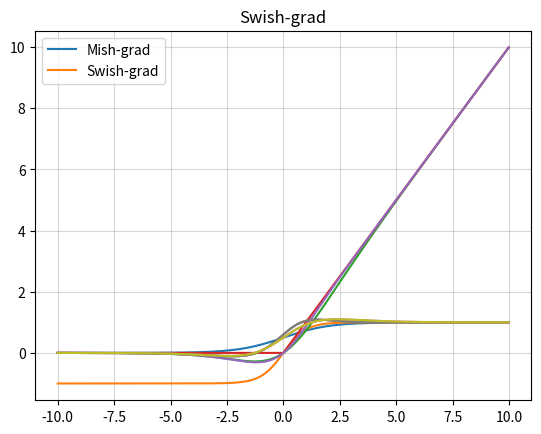
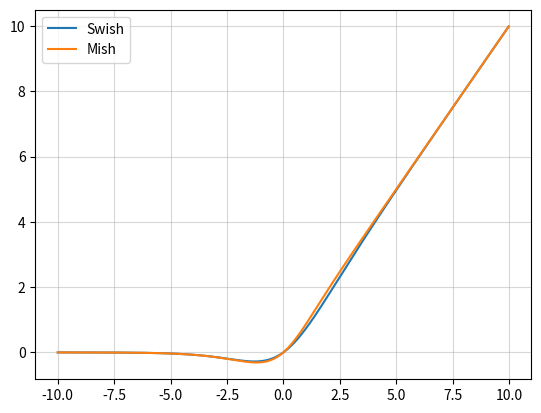
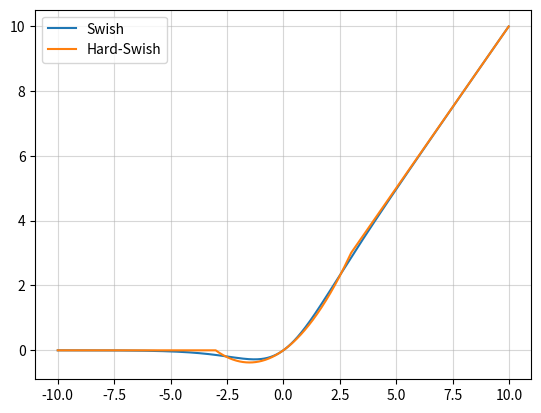
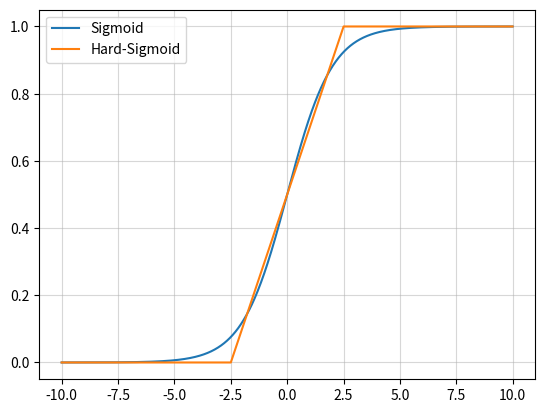
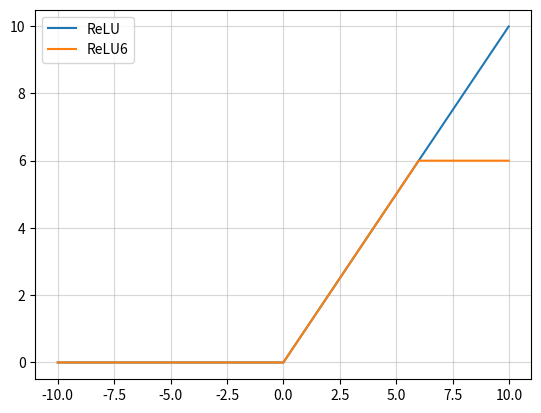
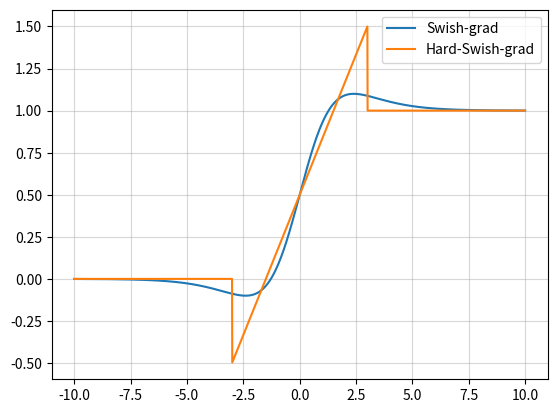
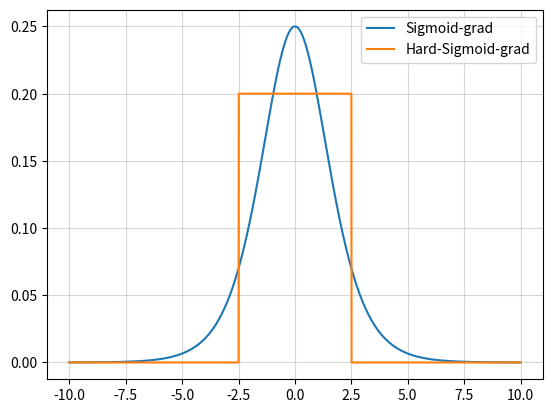
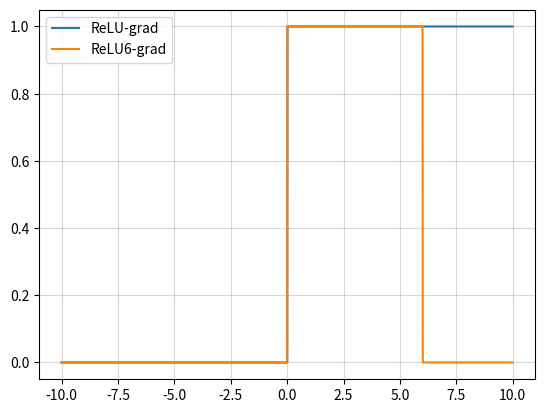

Python code for these plots, in order:
import matplotlib.pyplot as plt
import numpy as np

class ActivateFunc():
    def __init__(self, x, b=None, lamb=None, alpha=None, a=None):
        super(ActivateFunc, self).__init__()
        self.x = x
        self.b = b
        self.lamb = lamb
        self.alpha = alpha
        self.a = a

    def Sigmoid(self):
        y = np.exp(self.x) / (np.exp(self.x) + 1)
        y_grad = y*(1-y)
        return [y, y_grad]

    def Tanh(self):
        y = np.tanh(self.x)
        y_grad = 1 - y * y
        return [y, y_grad]
    
    def softmax(self):
        x = np.exp(self.x) / np.sum(np.exp(self.x))
        return x

    def Swish(self): #b是一个常数，指定b
        y = self.x * (np.exp(self.b*self.x) / (np.exp(self.b*self.x) + 1))
        y_grad = np.exp(self.b*self.x)/(1+np.exp(self.b*self.x)) + self.x * (self.b*np.exp(self.b*self.x) / ((1+np.exp(self.b*self.x))*(1+np.exp(self.b*self.x))))
        return [y, y_grad]

    def ELU(self): # alpha是个常数，指定alpha
        y = np.where(self.x > 0, self.x, self.alpha * (np.exp(self.x) - 1))
        y_grad = np.where(self.x > 0, 1, self.alpha * np.exp(self.x))
        return [y, y_grad]

    def SELU(self):  # lamb大于1，指定lamb和alpha
        y = np.where(self.x > 0, self.lamb * self.x, self.lamb * self.alpha * (np.exp(self.x) - 1))
        y_grad = np.where(self.x > 0, self.lamb*1, self.lamb * self.alpha * np.exp(self.x))
        return [y, y_grad]

    def ReLU(self):
        y = np.where(self.x < 0, 0, self.x)
        y_grad = np.where(self.x < 0, 0, 1)
        return [y, y_grad]

    def PReLU(self):    # a大于1，指定a
        y = np.where(self.x < 0, self.x / self.a, self.x)
        y_grad = np.where(self.x < 0, 1 / self.a, 1)
        return [y, y_grad]

    def LeakyReLU(self):   # a大于1，指定a
        y = np.where(self.x < 0, self.x / self.a, self.x)
        y_grad = np.where(self.x < 0, 1 / self.a, 1)
        return [y, y_grad]

    def Mish(self):
        f = 1 + np.exp(x)
        y = self.x * ((f*f-1) / (f*f+1))
        y_grad = (f*f-1) / (f*f+1) + self.x*(4*f*(f-1)) / ((f*f+1)*(f*f+1))
        return [y, y_grad]

    def ReLU6(self):
        y = np.where(np.where(self.x < 0, 0, self.x) > 6, 6, np.where(self.x < 0, 0, self.x))
        y_grad = np.where(self.x > 6, 0, np.where(self.x < 0, 0, 1))
        return [y, y_grad]

    def Hard_Swish(self):
        f = self.x + 3
        relu6 = np.where(np.where(f < 0, 0, f) > 6, 6, np.where(f < 0, 0, f))
        relu6_grad = np.where(f > 6, 0, np.where(f < 0, 0, 1))
        y = self.x * relu6 / 6
        y_grad = relu6 / 6 + self.x * relu6_grad / 6
        return [y, y_grad]

    def Hard_Sigmoid(self):
        f = (2 * self.x + 5) / 10
        y = np.where(np.where(f > 1, 1, f) < 0, 0, np.where(f > 1, 1, f))
        y_grad = np.where(f > 0, np.where(f >= 1, 0, 1 / 5), 0)
        return [y, y_grad]
    


def PlotActiFunc(x, y, title):
    plt.grid(which='minor', alpha=0.2)
    plt.grid(which='major', alpha=0.5)
    plt.plot(x, y)
    plt.title(title)
    plt.show()

def PlotMultiFunc(x, y):
    plt.grid(which='minor', alpha=0.2)
    plt.grid(which='major', alpha=0.5)
    plt.plot(x, y)


if __name__ == '__main__':
    x = np.arange(-10, 10, 0.01)
    activateFunc = ActivateFunc(x)
    activateFunc.b = 1
    PlotActiFunc(x, activateFunc.Sigmoid()[0], title='Sigmoid')
    PlotActiFunc(x, activateFunc.Tanh()[0], title='Tanh')
    PlotActiFunc(x, activateFunc.Swish()[0], title='Swish')
    PlotActiFunc(x, activateFunc.ReLU()[0], title='ReLU')
    PlotActiFunc(x, activateFunc.Mish()[0], title='Mish')
    PlotActiFunc(x, activateFunc.Mish()[1], title='Mish-grad')
    PlotActiFunc(x, activateFunc.Swish()[1], title='Swish-grad')

    plt.figure(1)
    PlotMultiFunc(x, activateFunc.Mish()[1])
    PlotMultiFunc(x, activateFunc.Swish()[1])
    plt.legend(['Mish-grad', 'Swish-grad'])
    plt.figure(2)

    PlotMultiFunc(x, activateFunc.Swish()[0])
    PlotMultiFunc(x, activateFunc.Mish()[0])
    plt.legend(['Swish', 'Mish'])

    plt.figure(3)
    PlotMultiFunc(x, activateFunc.Swish()[0])
    PlotMultiFunc(x, activateFunc.Hard_Swish()[0])
    plt.legend(['Swish', 'Hard-Swish'])

    plt.figure(4)
    PlotMultiFunc(x, activateFunc.Sigmoid()[0])
    PlotMultiFunc(x, activateFunc.Hard_Sigmoid()[0])
    plt.legend(['Sigmoid', 'Hard-Sigmoid'])

    plt.figure(5)
    PlotMultiFunc(x, activateFunc.ReLU()[0])
    PlotMultiFunc(x, activateFunc.ReLU6()[0])
    plt.legend(['ReLU', 'ReLU6'])

    plt.figure(6)
    PlotMultiFunc(x, activateFunc.Swish()[1])
    PlotMultiFunc(x, activateFunc.Hard_Swish()[1])
    plt.legend(['Swish-grad', 'Hard-Swish-grad'])

    plt.figure(7)
    PlotMultiFunc(x, activateFunc.Sigmoid()[1])
    PlotMultiFunc(x, activateFunc.Hard_Sigmoid()[1])
    plt.legend(['Sigmoid-grad', 'Hard-Sigmoid-grad'])

    plt.figure(8)
    PlotMultiFunc(x, activateFunc.ReLU()[1])
    PlotMultiFunc(x, activateFunc.ReLU6()[1])
    plt.legend(['ReLU-grad', 'ReLU6-grad'])

    plt.show()